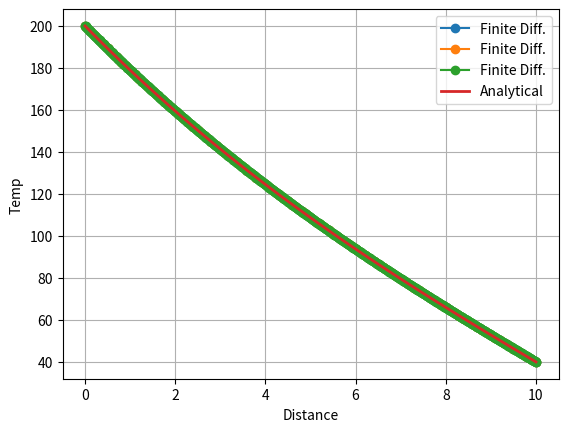

Write Python code to recreate this figure.
import numpy as np
import matplotlib.pyplot as plt

l = 10.0
hpr = 0.01
ta = 20.0
t0 = 200.0
tl = 40.0

dx = [1.0,0.1,0.01]

def a_sol(x):
    k=np.sqrt(hpr)
    return(ta+((tl-ta)*np.sinh(k*x)+(t0-ta)*np.sinh(k*(l-x)))/np.sinh(k*l))

def fin_diff(dx):
    n=int(l/dx)
    x=np.linspace(0,l,n+1)
    N=n-1
    
    coeff=hpr*dx**2
    
    a = np.zeros((N,N))
    
    np.fill_diagonal(a,-2-coeff)
    np.fill_diagonal(a[:,1:],1)
    np.fill_diagonal(a[1:,:],1)
    
    b=-coeff*ta*np.ones(N)
    
    b[0]-=t0
    b[-1]-=tl
    
    t_int = np.linalg.solve(a,b)
    
    t=np.zeros(n+1)
    t[0]=t0
    t[-1]=tl
    t[1:-1]=t_int
    
    return x, t

#plot

plt.figure()
errors=[]
for value in dx:
    x_fd,t_fd=fin_diff(value)
    t_exact = a_sol(x_fd)
    
    error=np.max(np.abs(t_fd-t_exact))
    errors.append(error)
    
    plt.plot(x_fd,t_fd,label='Finite Diff.',marker='o')
    

#analytical solution
    
x_exact=np.linspace(0,l,100)
plt.plot(x_exact,a_sol(x_exact),lw=2,label='Analytical')
plt.grid()
plt.xlabel('Distance')
plt.ylabel('Temp')
plt.legend()
plt.show()
